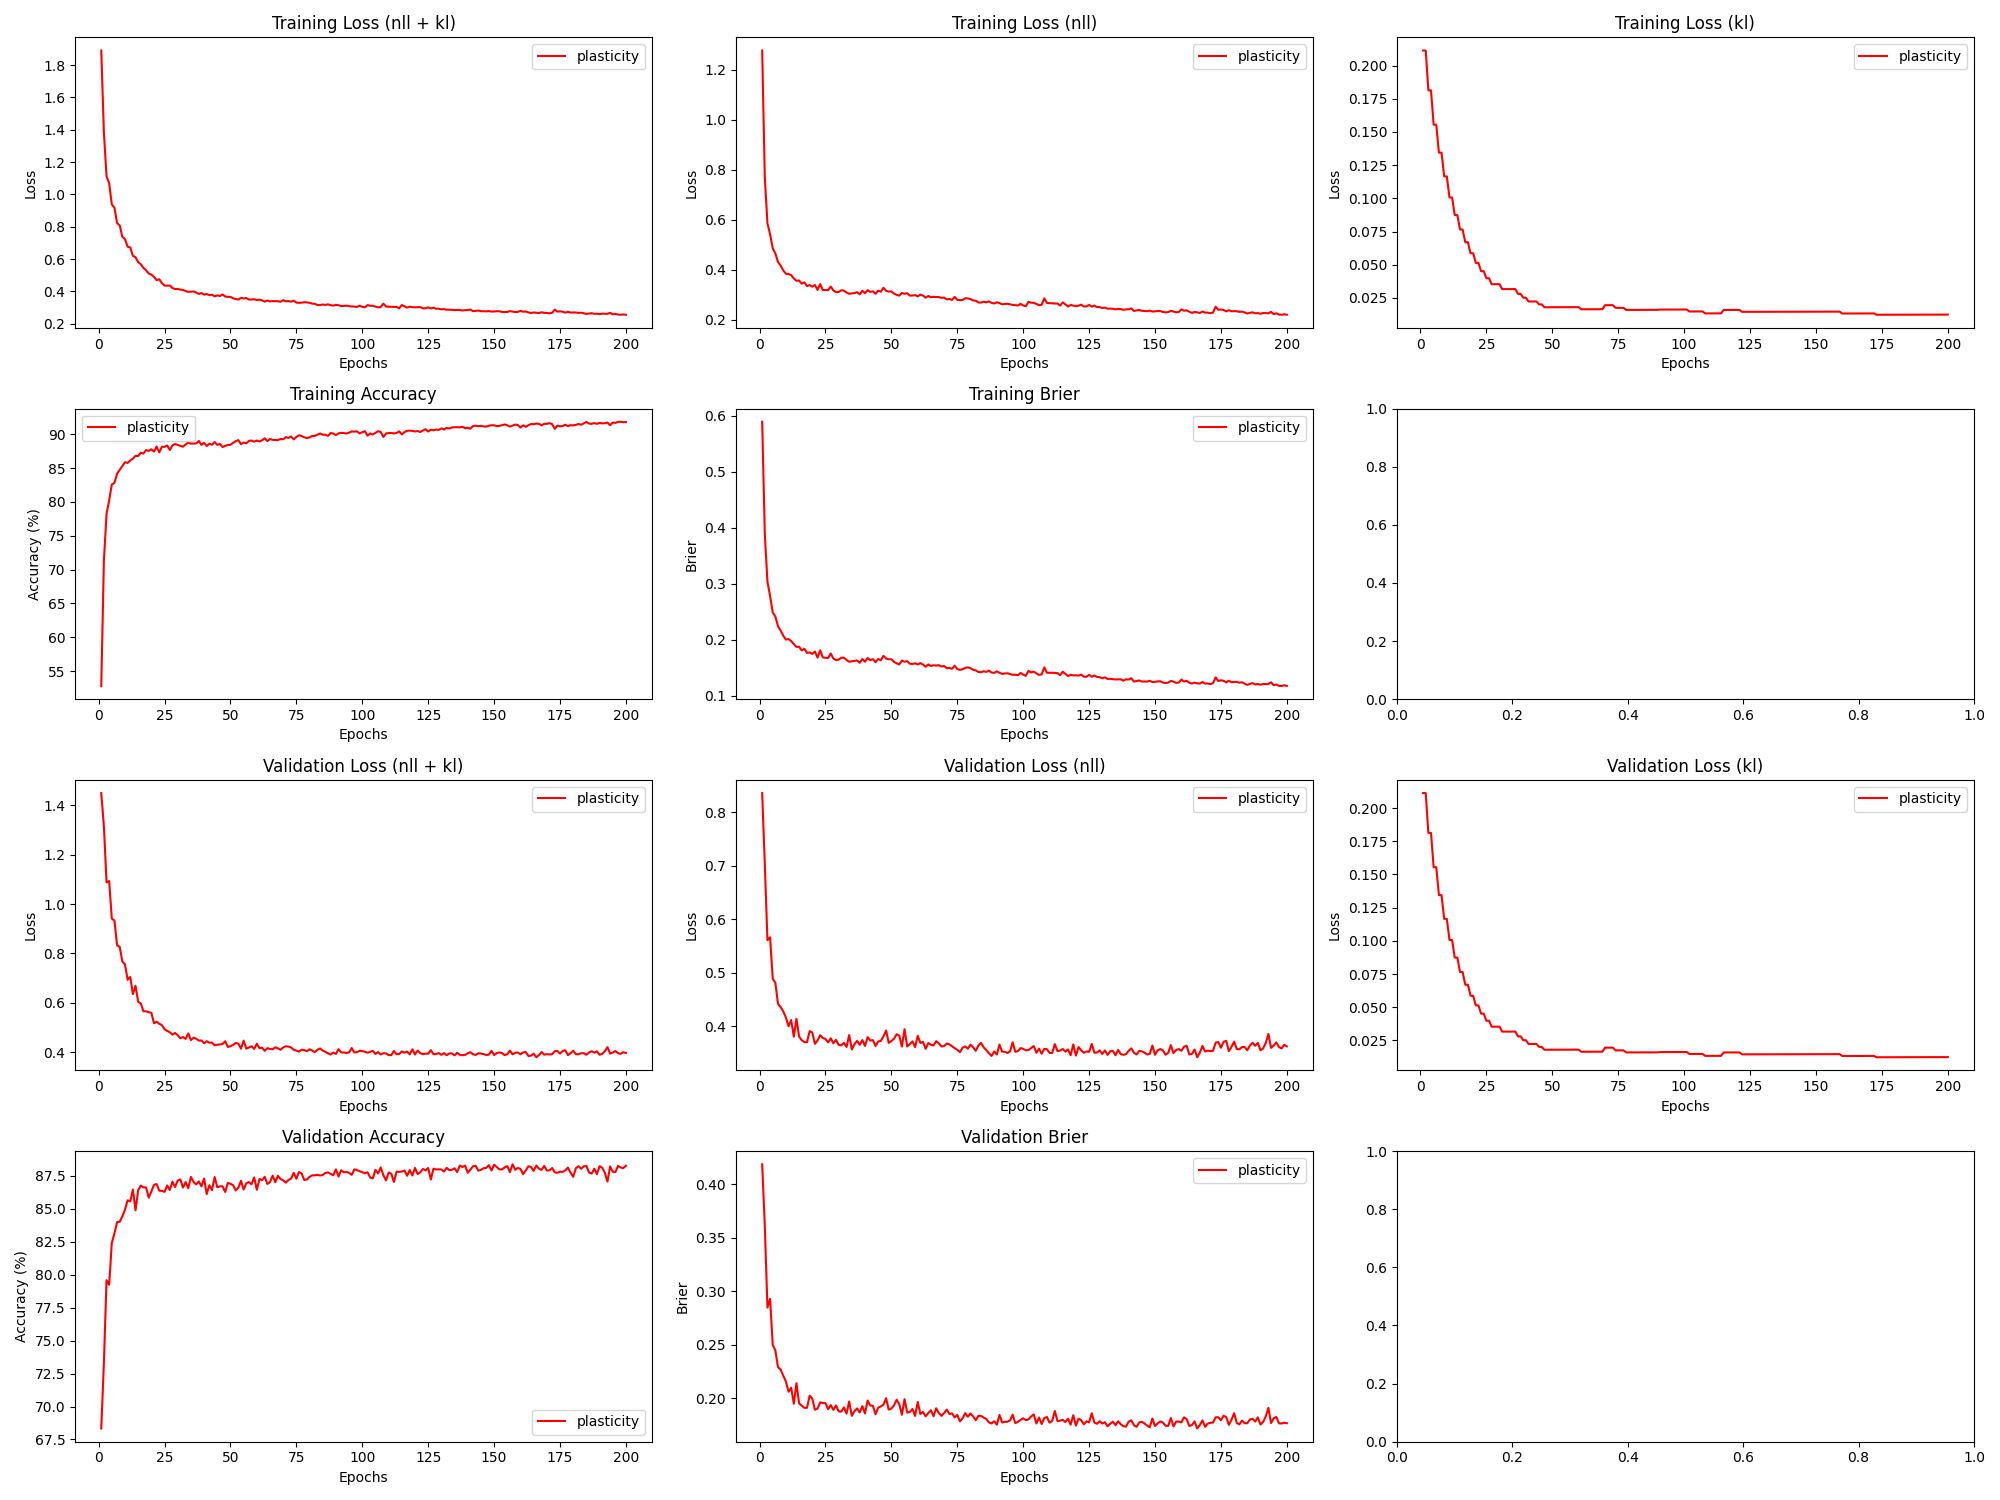

Source data for this figure (header and first rows):
epoch, train_loss_total, train_loss_nll, train_loss_kl, train_loss_penalty, train_acc, train_brier, val_loss_total, val_loss_nll, val_loss_kl, val_loss_penalty, val_acc, val_brier, param_count
1, 1.89, 1.277, 0.2113, 0.4019, 52.79, 0.589, 1.449, 0.8359, 0.2113, 0.4019, 68.33, 0.4187, 803860
2, 1.383, 0.7694, 0.2113, 0.4019, 71.29, 0.3884, 1.315, 0.7019, 0.2113, 0.4019, 73.33, 0.361, 803860
3, 1.113, 0.5859, 0.1814, 0.3454, 78.25, 0.3036, 1.087, 0.5607, 0.1813, 0.3454, 79.59, 0.2849, 690710
4, 1.069, 0.5427, 0.1813, 0.3454, 80.2, 0.2782, 1.093, 0.5662, 0.1813, 0.3454, 79.24, 0.293, 690710
5, 0.9386, 0.4864, 0.1555, 0.2966, 82.59, 0.249, 0.9407, 0.4885, 0.1555, 0.2966, 82.42, 0.25, 593236
6, 0.9177, 0.4656, 0.1555, 0.2966, 82.79, 0.2417, 0.9334, 0.4814, 0.1555, 0.2966, 83.14, 0.2448, 593236
7, 0.8226, 0.4313, 0.1345, 0.2568, 84.16, 0.2241, 0.833, 0.4417, 0.1344, 0.2568, 83.99, 0.2291, 513636
8, 0.8085, 0.4172, 0.1344, 0.2568, 84.73, 0.2166, 0.8267, 0.4355, 0.1344, 0.2568, 84.02, 0.2269, 513636
9, 0.7376, 0.398, 0.1166, 0.2231, 85.32, 0.2073, 0.7673, 0.4276, 0.1166, 0.2231, 84.44, 0.2211, 446100
10, 0.724, 0.3844, 0.1166, 0.2231, 85.86, 0.2006, 0.7556, 0.416, 0.1165, 0.2231, 84.93, 0.2157, 446100
11, 0.6771, 0.3834, 0.1007, 0.1929, 85.75, 0.2014, 0.6933, 0.3997, 0.1007, 0.1929, 85.65, 0.2062, 385886
12, 0.6725, 0.3789, 0.1007, 0.1929, 86.12, 0.1978, 0.7049, 0.4114, 0.1006, 0.1929, 85.57, 0.2099, 385886
13, 0.6205, 0.3652, 0.08744, 0.1678, 86.39, 0.1924, 0.6355, 0.3803, 0.08743, 0.1678, 86.47, 0.1949, 335636
14, 0.6116, 0.3564, 0.08742, 0.1678, 86.8, 0.1873, 0.669, 0.4138, 0.0874, 0.1678, 84.89, 0.2142, 335636
15, 0.5812, 0.3575, 0.07655, 0.1471, 86.77, 0.1877, 0.6042, 0.3805, 0.07654, 0.1471, 86.42, 0.1954, 294270
16, 0.5686, 0.3449, 0.07653, 0.1471, 87.26, 0.181, 0.5973, 0.3737, 0.07652, 0.1471, 86.77, 0.1931, 294270
17, 0.5459, 0.35, 0.067, 0.1289, 87.14, 0.1842, 0.5661, 0.3702, 0.06699, 0.1289, 86.63, 0.1912, 257886
18, 0.531, 0.3351, 0.06698, 0.1289, 87.65, 0.1767, 0.5658, 0.3699, 0.06698, 0.1289, 86.62, 0.1911, 257886
19, 0.511, 0.3393, 0.05866, 0.113, 87.53, 0.1776, 0.5623, 0.3906, 0.05865, 0.113, 85.85, 0.2025, 226052
20, 0.5045, 0.3328, 0.05865, 0.113, 87.77, 0.1749, 0.5599, 0.3882, 0.05864, 0.113, 86.32, 0.1998, 226052
21, 0.4903, 0.3397, 0.05142, 0.09919, 87.42, 0.1791, 0.5176, 0.367, 0.05142, 0.09919, 86.83, 0.1893, 198372
22, 0.4703, 0.3198, 0.05141, 0.09919, 88.17, 0.1684, 0.5239, 0.3733, 0.05141, 0.09919, 86.88, 0.1905, 198372
23, 0.4759, 0.3434, 0.04519, 0.08724, 87.32, 0.1812, 0.5154, 0.383, 0.04518, 0.08724, 86.38, 0.1962, 174486
24, 0.4517, 0.3193, 0.04518, 0.08724, 88.13, 0.1687, 0.5102, 0.3778, 0.04518, 0.08724, 86.37, 0.1957, 174486
25, 0.4364, 0.3195, 0.03988, 0.07703, 88.13, 0.168, 0.493, 0.3761, 0.03987, 0.07703, 86.29, 0.1954, 154070
26, 0.4357, 0.3188, 0.03987, 0.07703, 88.33, 0.1675, 0.4866, 0.3696, 0.03987, 0.07703, 86.78, 0.1899, 154070
27, 0.4372, 0.3333, 0.03539, 0.06842, 87.66, 0.1756, 0.4811, 0.3773, 0.03539, 0.06842, 86.43, 0.1937, 136836
28, 0.4215, 0.3177, 0.03539, 0.06842, 88.36, 0.1666, 0.4716, 0.3678, 0.03539, 0.06842, 87.07, 0.1892, 136836
29, 0.4149, 0.3111, 0.03539, 0.06842, 88.54, 0.1639, 0.4783, 0.3744, 0.03539, 0.06842, 86.66, 0.1933, 136836
30, 0.4154, 0.3116, 0.03539, 0.06842, 88.41, 0.1647, 0.469, 0.3652, 0.03539, 0.06842, 87.15, 0.1878, 136836
31, 0.4115, 0.3185, 0.03169, 0.06127, 88.27, 0.1681, 0.457, 0.364, 0.03169, 0.06127, 87.23, 0.1876, 122532
32, 0.4098, 0.3169, 0.03169, 0.06127, 88.16, 0.1681, 0.4616, 0.3687, 0.03169, 0.06127, 86.62, 0.1915, 122532
33, 0.4022, 0.3092, 0.03169, 0.06127, 88.48, 0.164, 0.4541, 0.3611, 0.03169, 0.06127, 87.03, 0.1857, 122532
34, 0.3972, 0.3042, 0.03169, 0.06127, 88.76, 0.1609, 0.4763, 0.3834, 0.03169, 0.06127, 86.57, 0.1971, 122532
35, 0.3992, 0.3062, 0.03169, 0.06127, 88.6, 0.1616, 0.4493, 0.3563, 0.0317, 0.06127, 87.42, 0.1836, 122532
36, 0.3999, 0.3069, 0.0317, 0.06127, 88.62, 0.1625, 0.4592, 0.3663, 0.0317, 0.06127, 87.04, 0.1879, 122532
37, 0.3934, 0.311, 0.0281, 0.05433, 88.64, 0.1632, 0.4549, 0.3725, 0.0281, 0.05433, 86.86, 0.1906, 108660
38, 0.3845, 0.3021, 0.0281, 0.05433, 89, 0.1591, 0.4474, 0.365, 0.0281, 0.05433, 87.08, 0.1868, 108660
39, 0.3904, 0.3165, 0.02519, 0.04872, 88.42, 0.1658, 0.4479, 0.374, 0.02519, 0.04872, 86.71, 0.1927, 97430
40, 0.3806, 0.3067, 0.02519, 0.04872, 88.73, 0.161, 0.4368, 0.3629, 0.0252, 0.04872, 87.3, 0.1858, 97430
41, 0.3846, 0.3189, 0.02236, 0.04325, 88.26, 0.1676, 0.445, 0.3794, 0.02236, 0.04325, 86.12, 0.1979, 86500
42, 0.3775, 0.3119, 0.02237, 0.04325, 88.59, 0.1638, 0.4388, 0.3732, 0.02237, 0.04325, 86.79, 0.1933, 86500
43, 0.3798, 0.3142, 0.02237, 0.04325, 88.44, 0.1655, 0.4394, 0.3737, 0.02237, 0.04325, 86.42, 0.193, 86500
44, 0.3698, 0.3041, 0.02237, 0.04325, 88.85, 0.1601, 0.4284, 0.3628, 0.02238, 0.04325, 87.42, 0.1852, 86500
45, 0.3759, 0.3168, 0.02017, 0.03899, 88.42, 0.1659, 0.4305, 0.3713, 0.02017, 0.03899, 86.64, 0.1913, 77972
46, 0.3716, 0.3125, 0.02017, 0.03899, 88.57, 0.1636, 0.4316, 0.3725, 0.02018, 0.03899, 86.72, 0.1925, 77972
47, 0.3814, 0.3285, 0.01802, 0.03482, 88.1, 0.1715, 0.4337, 0.3808, 0.01802, 0.03482, 86.71, 0.194, 69636
48, 0.3691, 0.3163, 0.01802, 0.03482, 88.27, 0.1667, 0.4448, 0.3919, 0.01802, 0.03482, 86.28, 0.2001, 69636
49, 0.3661, 0.3133, 0.01803, 0.03482, 88.41, 0.1652, 0.4216, 0.3687, 0.01803, 0.03482, 86.97, 0.1894, 69636
50, 0.3666, 0.3137, 0.01803, 0.03482, 88.42, 0.1654, 0.425, 0.3722, 0.01803, 0.03482, 86.9, 0.1905, 69636
51, 0.3583, 0.3054, 0.01804, 0.03482, 88.73, 0.1608, 0.4294, 0.3766, 0.01804, 0.03482, 86.8, 0.1934, 69636
52, 0.353, 0.3002, 0.01804, 0.03482, 88.97, 0.1581, 0.4378, 0.3849, 0.01804, 0.03482, 86.4, 0.1987, 69636
53, 0.35, 0.2972, 0.01805, 0.03482, 89.12, 0.1562, 0.4351, 0.3822, 0.01805, 0.03482, 86.6, 0.1946, 69636
54, 0.3603, 0.3074, 0.01805, 0.03482, 88.52, 0.1629, 0.4147, 0.3618, 0.01805, 0.03482, 87.13, 0.1846, 69636
55, 0.3571, 0.3042, 0.01806, 0.03482, 88.77, 0.1609, 0.4471, 0.3942, 0.01806, 0.03482, 86.47, 0.1993, 69636
56, 0.3596, 0.3067, 0.01806, 0.03482, 88.66, 0.1621, 0.4149, 0.362, 0.01806, 0.03482, 86.94, 0.1867, 69636
57, 0.35, 0.2971, 0.01807, 0.03482, 89.0, 0.1573, 0.4194, 0.3665, 0.01807, 0.03482, 87.03, 0.1872, 69636
58, 0.3504, 0.2975, 0.01807, 0.03482, 89.06, 0.157, 0.4244, 0.3715, 0.01807, 0.03482, 86.87, 0.19, 69636
59, 0.3517, 0.2988, 0.01808, 0.03482, 88.89, 0.1581, 0.4137, 0.3608, 0.01808, 0.03482, 87.39, 0.1836, 69636
60, 0.3469, 0.294, 0.01808, 0.03482, 89.06, 0.156, 0.4348, 0.3819, 0.01808, 0.03482, 86.45, 0.1966, 69636
... 140 more rows
